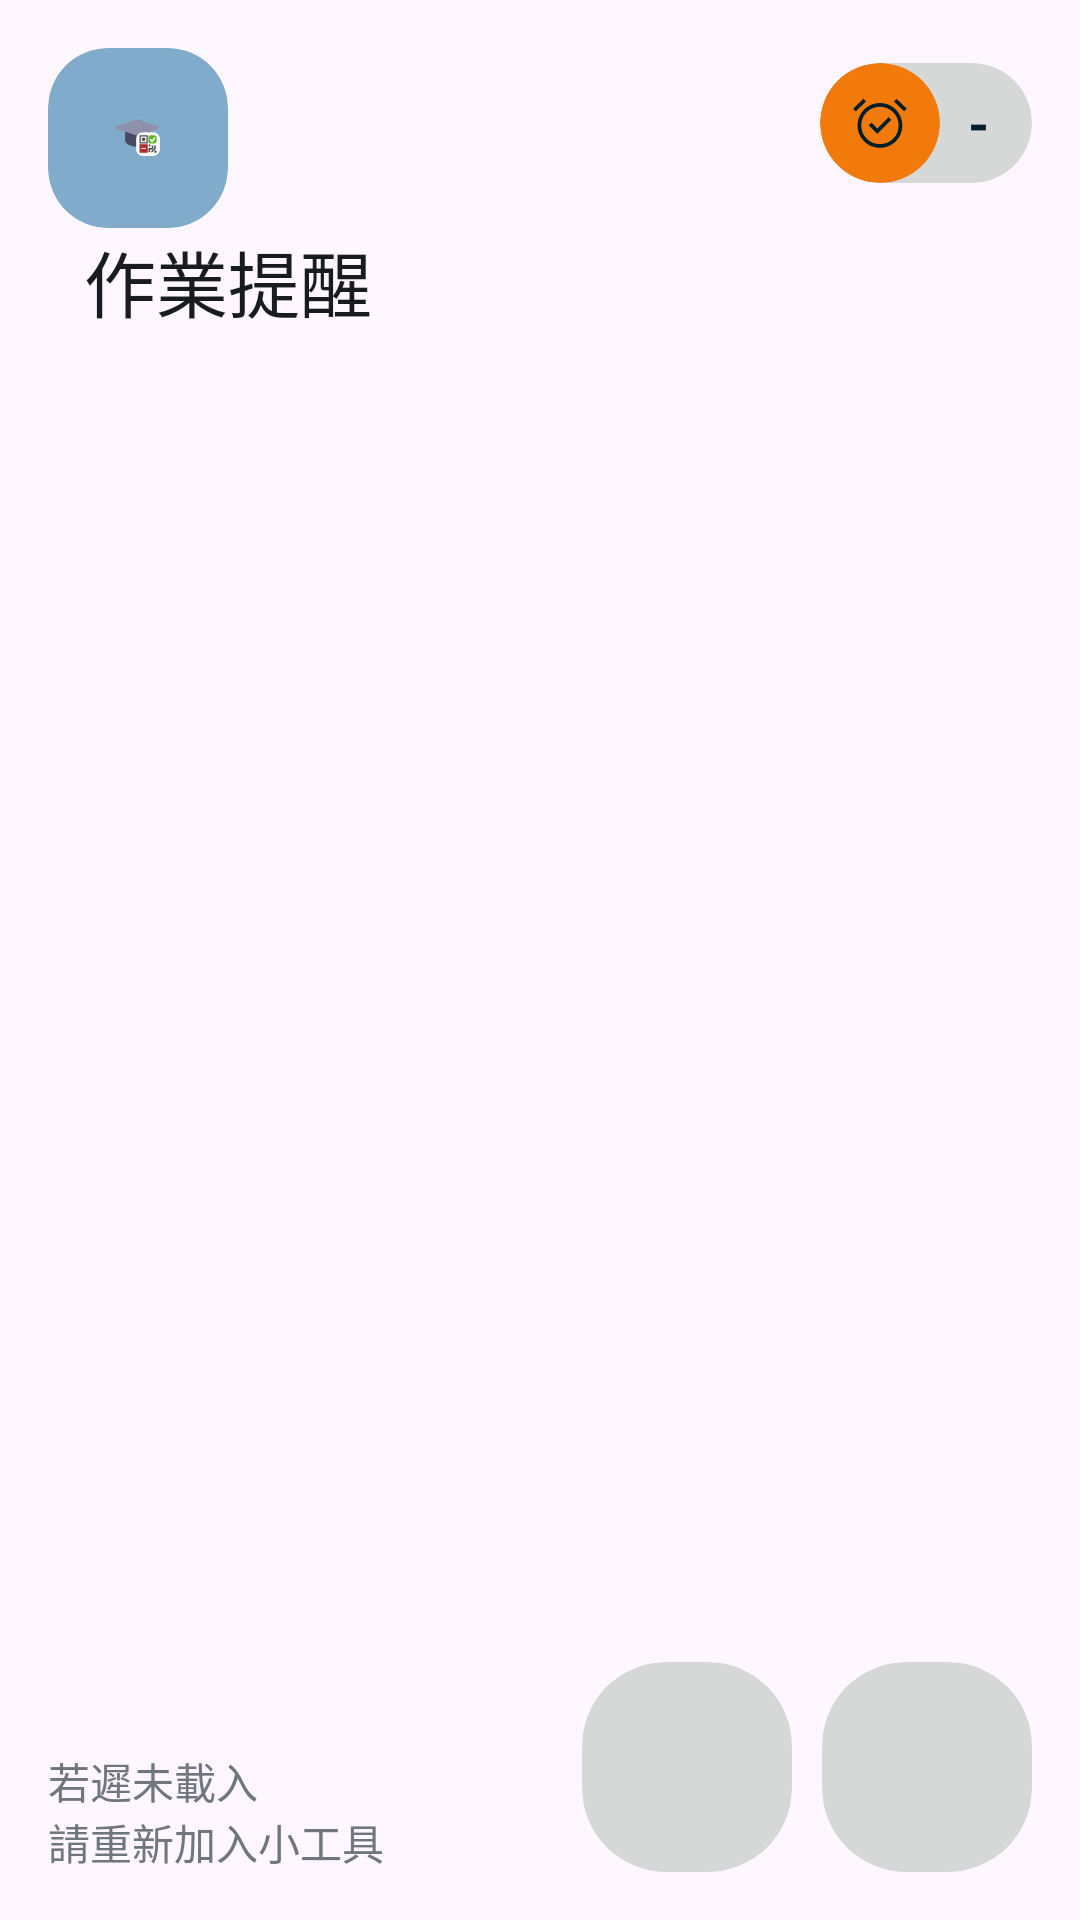

The Android layout XML behind this screen, and the referenced resources:
<!-- AndroidManifest.xml: application theme Theme.APPFinalProject_10130492 -->
<!-- res/layout/assignment_app_widget.xml -->
<RelativeLayout xmlns:android="http://schemas.android.com/apk/res/android"
    xmlns:app="http://schemas.android.com/apk/res-auto"
    style="@style/Widget.APPFinalProject_10130492.AppWidget.Container"
    android:layout_width="match_parent"
    android:layout_height="match_parent"
    android:theme="@style/Theme.APPFinalProject_10130492.AppWidgetContainer">

    <ImageView
        android:id="@+id/appwidget_text"
        style="@style/Widget.APPFinalProject_10130492.AppWidget.InnerTitle"
        android:layout_width="60dp"
        android:layout_height="60dp"
        android:contentDescription="@string/first_fragment_label"
        android:scaleType="centerInside"
        android:src="@drawable/ic_launcher_foreground"
         />


    <TextView
        android:id="@+id/widget_assign_title"
        style="@style/Widget.APPFinalProject_10130492.AppWidget.InnerView"
        android:layout_width="wrap_content"
        android:layout_height="wrap_content"
        android:layout_below="@+id/appwidget_text"
        android:paddingStart="12dp"
        android:paddingEnd="12dp"
        android:text="@string/assignment_not_loaded"
        android:textSize="24sp"
        app:autoSizeStepGranularity="8sp" />

    <TextView
        android:id="@+id/widget_assign_hint"
        android:layout_width="wrap_content"
        android:layout_height="wrap_content"
        android:layout_alignParentStart="true"
        android:layout_alignParentBottom="true"
        android:text="@string/assignment_not_loaded_hint" />

    <LinearLayout
        android:layout_marginTop="5dp"
        android:layout_width="wrap_content"
        android:layout_height="wrap_content"
        android:layout_alignParentTop="true"
        android:layout_alignParentEnd="true"
        style="@style/Widget.APPFinalProject_10130492.AppWidget.InnerViewCountText"
        android:orientation="horizontal">

        <ImageView
            android:id="@+id/widget_due_icon"
            style="@style/Widget.APPFinalProject_10130492.AppWidget.InnerViewCountIcon"
            android:layout_width="40dp"
            android:layout_height="40dp"
            android:contentDescription="@string/due_status"
            android:src="@drawable/alarm_on_48px"
            android:tint="@android:color/system_accent1_900" />

        <TextView
            android:id="@+id/widget_due_clock_text"
            android:layout_width="wrap_content"
            android:layout_height="40dp"
            android:layout_marginStart="5dp"
            android:gravity="center_vertical"
            android:text=" - "
            android:textColor="@android:color/system_accent1_900"
            android:textSize="18dp"
            android:textStyle="bold">

        </TextView>

    </LinearLayout>

    <ImageButton
        android:id="@+id/widget_button_prev"
        style="@style/Widget.APPFinalProject_10130492.AppWidget.InnerViewCountText"
        android:layout_width="70dp"
        android:layout_height="70dp"
        android:layout_alignParentEnd="true"
        android:layout_alignParentBottom="true"
        android:layout_marginRight="80dp"
        android:contentDescription="@string/previous_page"
        android:foregroundGravity="center_vertical|center"
        android:paddingStart="10dp"
        android:src="@drawable/chevron_left" />

    <ImageButton
        android:id="@+id/widget_button"
        style="@style/Widget.APPFinalProject_10130492.AppWidget.InnerViewCountText"
        android:layout_width="70dp"
        android:layout_height="70dp"
        android:layout_alignParentEnd="true"
        android:layout_alignParentBottom="true"

        android:contentDescription="@string/next_page"
        android:paddingStart="10dp"
        android:scaleType="centerInside"
        android:src="@drawable/chevron_right" />
</RelativeLayout>
<!-- resources referenced by this layout -->
<resources>
  <color name="blue">#447091</color>
  <string name="assignment_not_loaded">作業提醒</string>
  <string name="assignment_not_loaded_hint">若遲未載入\n請重新加入小工具</string>
  <string name="due_status">到期狀況</string>
  <string name="first_fragment_label">作業</string>
  <string name="next_page">下一頁</string>
  <string name="previous_page">上一頁</string>
  <style name="Theme.APPFinalProject_10130492.AppWidgetContainer" parent="Theme.APPFinalProject_10130492.AppWidgetContainerParent">
          
          <item name="appWidgetPadding">16dp</item>
      </style>
  <style name="Widget.APPFinalProject_10130492.AppWidget.Container" parent="android:Widget">
          <item name="android:id">@android:id/background</item>
          <item name="android:background">?android:attr/colorBackground</item>
      </style>
  <style name="Widget.APPFinalProject_10130492.AppWidget.InnerTitle" parent="android:Widget">
          <item name="android:padding">?attr/appWidgetPadding</item>
          <item name="android:background">@drawable/app_widget_inner_view_background</item>
          <item name="android:textColor">?android:attr/colorForeground</item>
      </style>
  <style name="Widget.APPFinalProject_10130492.AppWidget.InnerView" parent="android:Widget">
          <item name="android:background">?android:attr/colorBackground</item>
          <item name="android:textColor">?android:attr/textColorPrimary</item>
      </style>
  <style name="Widget.APPFinalProject_10130492.AppWidget.InnerViewCountIcon" parent="android:Widget">
          <item name="android:textColor">?android:attr/colorForeground</item>
          <item name="colorControlNormal">?android:attr/colorForeground</item>
          <item name="android:padding">10dp</item>
          <item name="android:background">@drawable/app_widget_inner_view_count_down</item>
  
      </style>
  <style name="Theme.APPFinalProject_10130492" parent="Base.Theme.APPFinalProject_10130492" />
  <style name="Theme.APPFinalProject_10130492.AppWidgetContainerParent" parent="@android:style/Theme.DeviceDefault">
          
          <item name="appWidgetRadius">16dp</item>
          
          <item name="appWidgetInnerRadius">8dp</item>
      </style>
  <!-- drawable app_widget_inner_view_background (drawable-v21) -->
  <?xml version="1.0" encoding="utf-8"?>
  <shape xmlns:android="http://schemas.android.com/apk/res/android"
      android:shape="rectangle">
  
      <corners android:radius="?attr/appWidgetInnerRadius" />
      <solid android:color="#81ABCA" />
  
  </shape>
  <!-- drawable app_widget_inner_view_count_down (drawable-v21) -->
  <?xml version="1.0" encoding="utf-8"?>
  <shape xmlns:android="http://schemas.android.com/apk/res/android"
      android:shape="rectangle">
  
      <corners android:radius="?attr/appWidgetInnerRadius" />
      <solid android:color="?android:attr/colorActivatedHighlight" />
  
  </shape>
  <!-- drawable app_widget_inner_view_count_down_text (drawable) -->
  <?xml version="1.0" encoding="utf-8"?>
  <shape xmlns:android="http://schemas.android.com/apk/res/android"
      android:shape="rectangle">
  
      <corners android:radius="?attr/appWidgetRadius" />
      <solid android:color="?android:attr/colorButtonNormal" />
  </shape>
  <style name="Base.Theme.APPFinalProject_10130492" parent="Theme.Material3.DayNight.NoActionBar">
          
          
  
          <item name="preferenceTheme">
              @style/Base.Theme.APPFinalProject_10130492.PreferenceThemeOverlay
          </item>
      </style>
  <style name="Base.Theme.APPFinalProject_10130492.PreferenceThemeOverlay" parent="@style/PreferenceThemeOverlay">
          <item name="preferenceFragmentCompatStyle">
              @style/Theme.APPFinalProject_10130492.PreferenceFragmentCompatStyle
          </item>
      </style>
  <style name="Theme.APPFinalProject_10130492.PreferenceFragmentCompatStyle" parent="@style/PreferenceFragment">
          <item name="android:layout">@layout/sliderlayout1</item>
  
      </style>
</resources>
